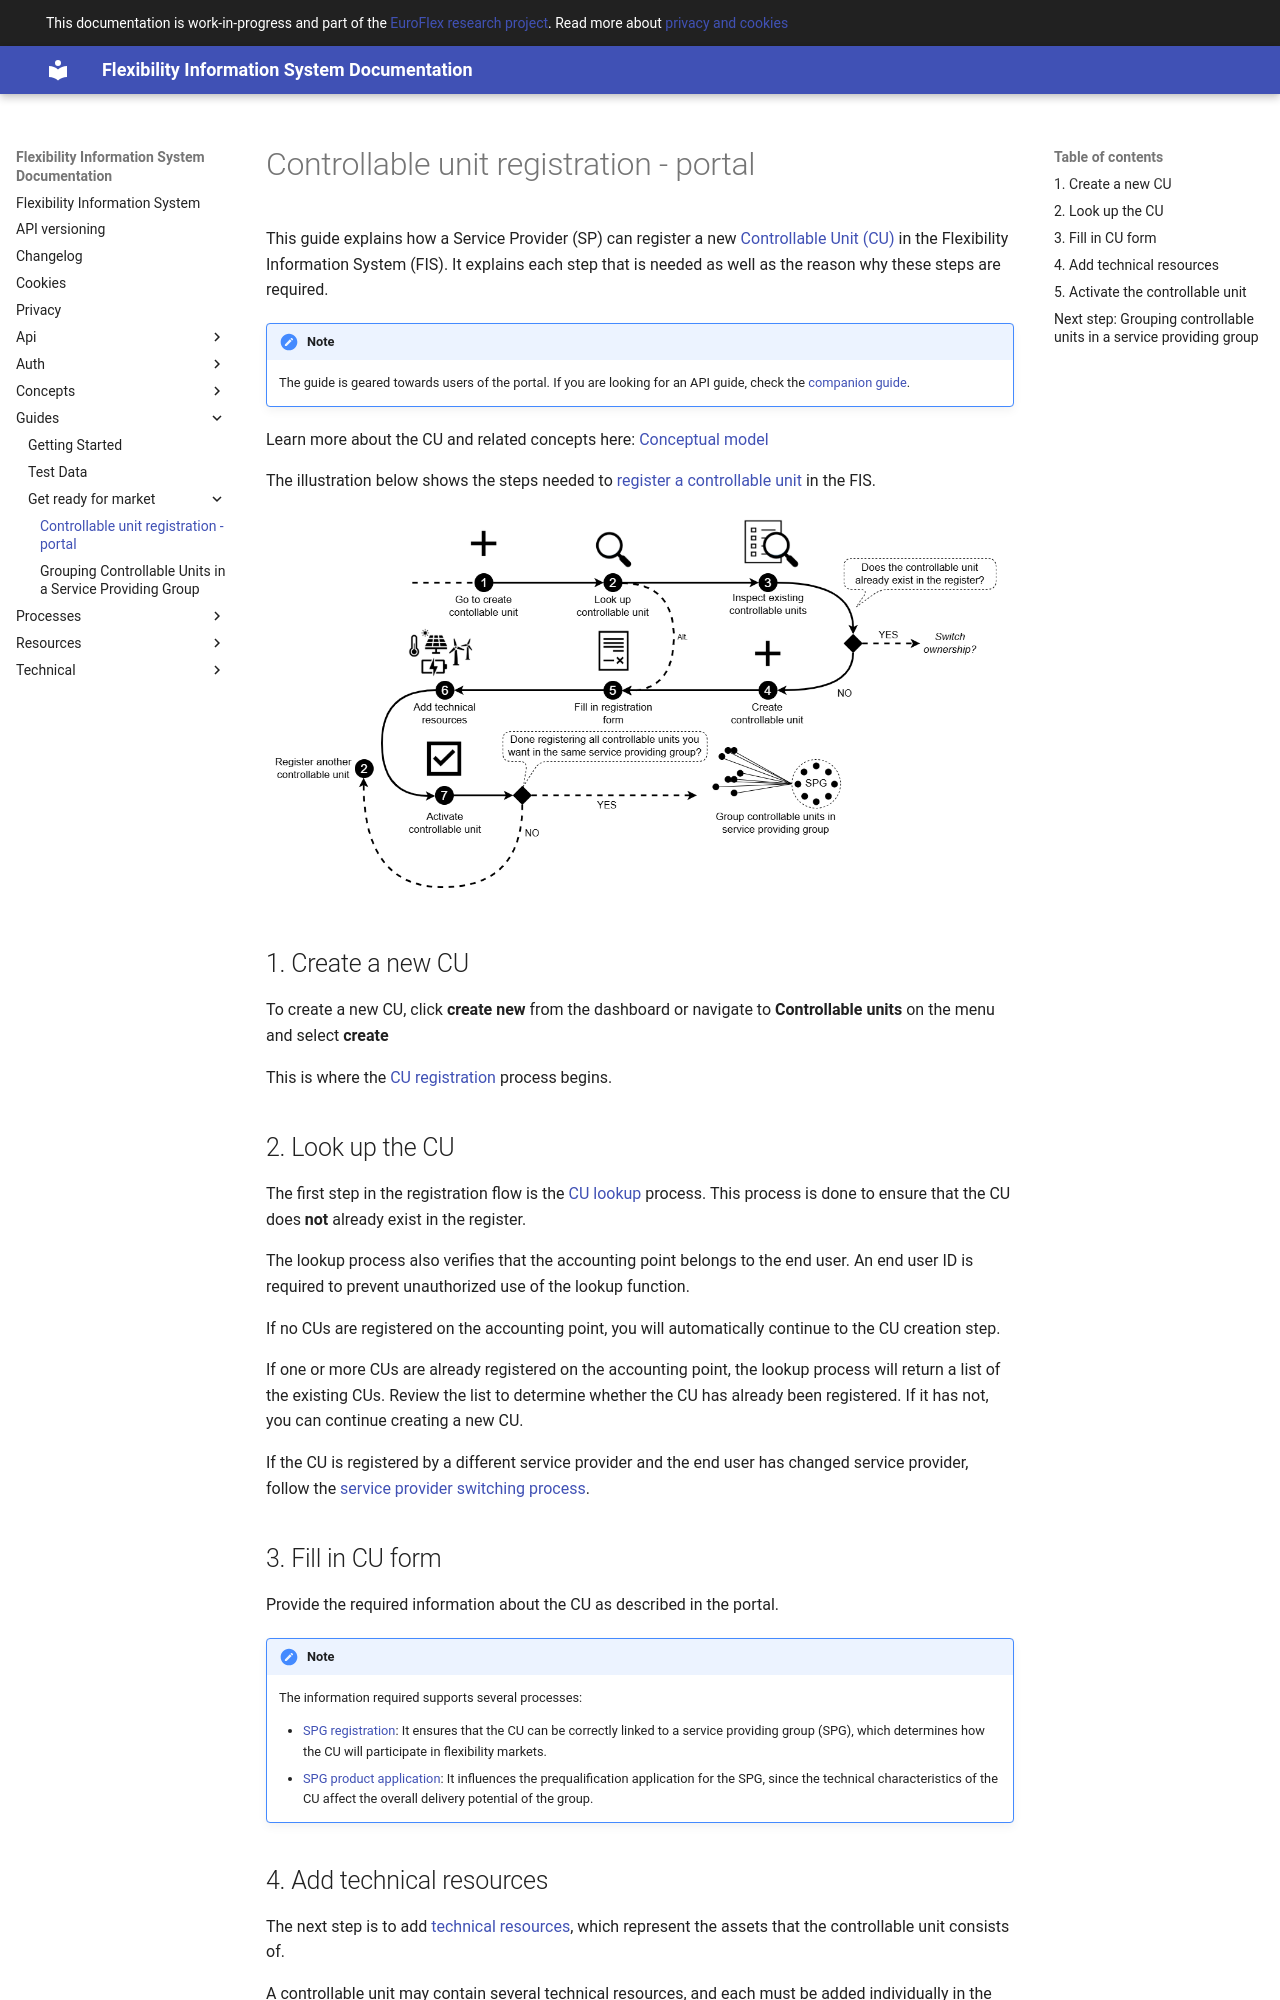

repository: elhub/flex-information-system · page: guides/get-ready-for-market/sp-cu-registration/index.html · generator: mkdocs

# Controllable unit registration - portal

This guide explains how a Service Provider (SP) can register a new
[Controllable Unit (CU)](../../resources/controllable_unit.md) in the Flexibility
Information System (FIS). It explains each step that is needed as well as the
reason why these steps are required.

> [!NOTE]
>
> The guide is geared towards users of the portal. If you are looking for an API
> guide, check the [companion guide](../../api/guides/sp-cu-registration.md).

Learn more about the CU and related concepts here:
[Conceptual model](../../concepts/conceptual-model.md)

The illustration below shows the steps needed to
[register a controllable unit](../../processes/controllable-unit-registration.md)
in the FIS.

![SP CU registration path](../../diagrams/sp_cu_registration.drawio.png)

## 1. Create a new CU

To create a new CU, click **create new** from the dashboard or navigate to
**Controllable units** on the menu and select **create**

This is where the [CU registration](../../processes/controllable-unit-registration.md) process begins.

## 2. Look up the CU

The first step in the registration flow is the [CU lookup](../../processes/controllable-unit-lookup.md)
process. This process is done to ensure that the CU does **not** already exist
in the register.

The lookup process also verifies that the accounting point belongs to the end user.
An end user ID is required to prevent unauthorized use of the lookup function.

If no CUs are registered on the accounting point, you will automatically continue
to the CU creation step.

If one or more CUs are already registered on the accounting point, the lookup process
will return a list of the existing CUs. Review the list to determine whether
the CU has already been registered. If it has not, you can continue creating a new
CU.

If the CU is registered by a different service provider and the end user has changed
service provider, follow the [service provider switching process](../../processes/service-provider-switching.md).

## 3. Fill in CU form

Provide the required information about the CU as described in the portal.

> [!NOTE]
>
> The information required supports several processes:
>
> * [SPG registration](../../processes/service-providing-group-registration.md):
> It ensures that the CU can be correctly linked to a service providing group (SPG),
> which determines how the CU will participate in flexibility markets.
> * [SPG product application](../../processes/service-providing-group-product-application.md):
> It influences the prequalification application for the SPG,
> since the technical characteristics of the CU affect the overall
> delivery potential of the group.
